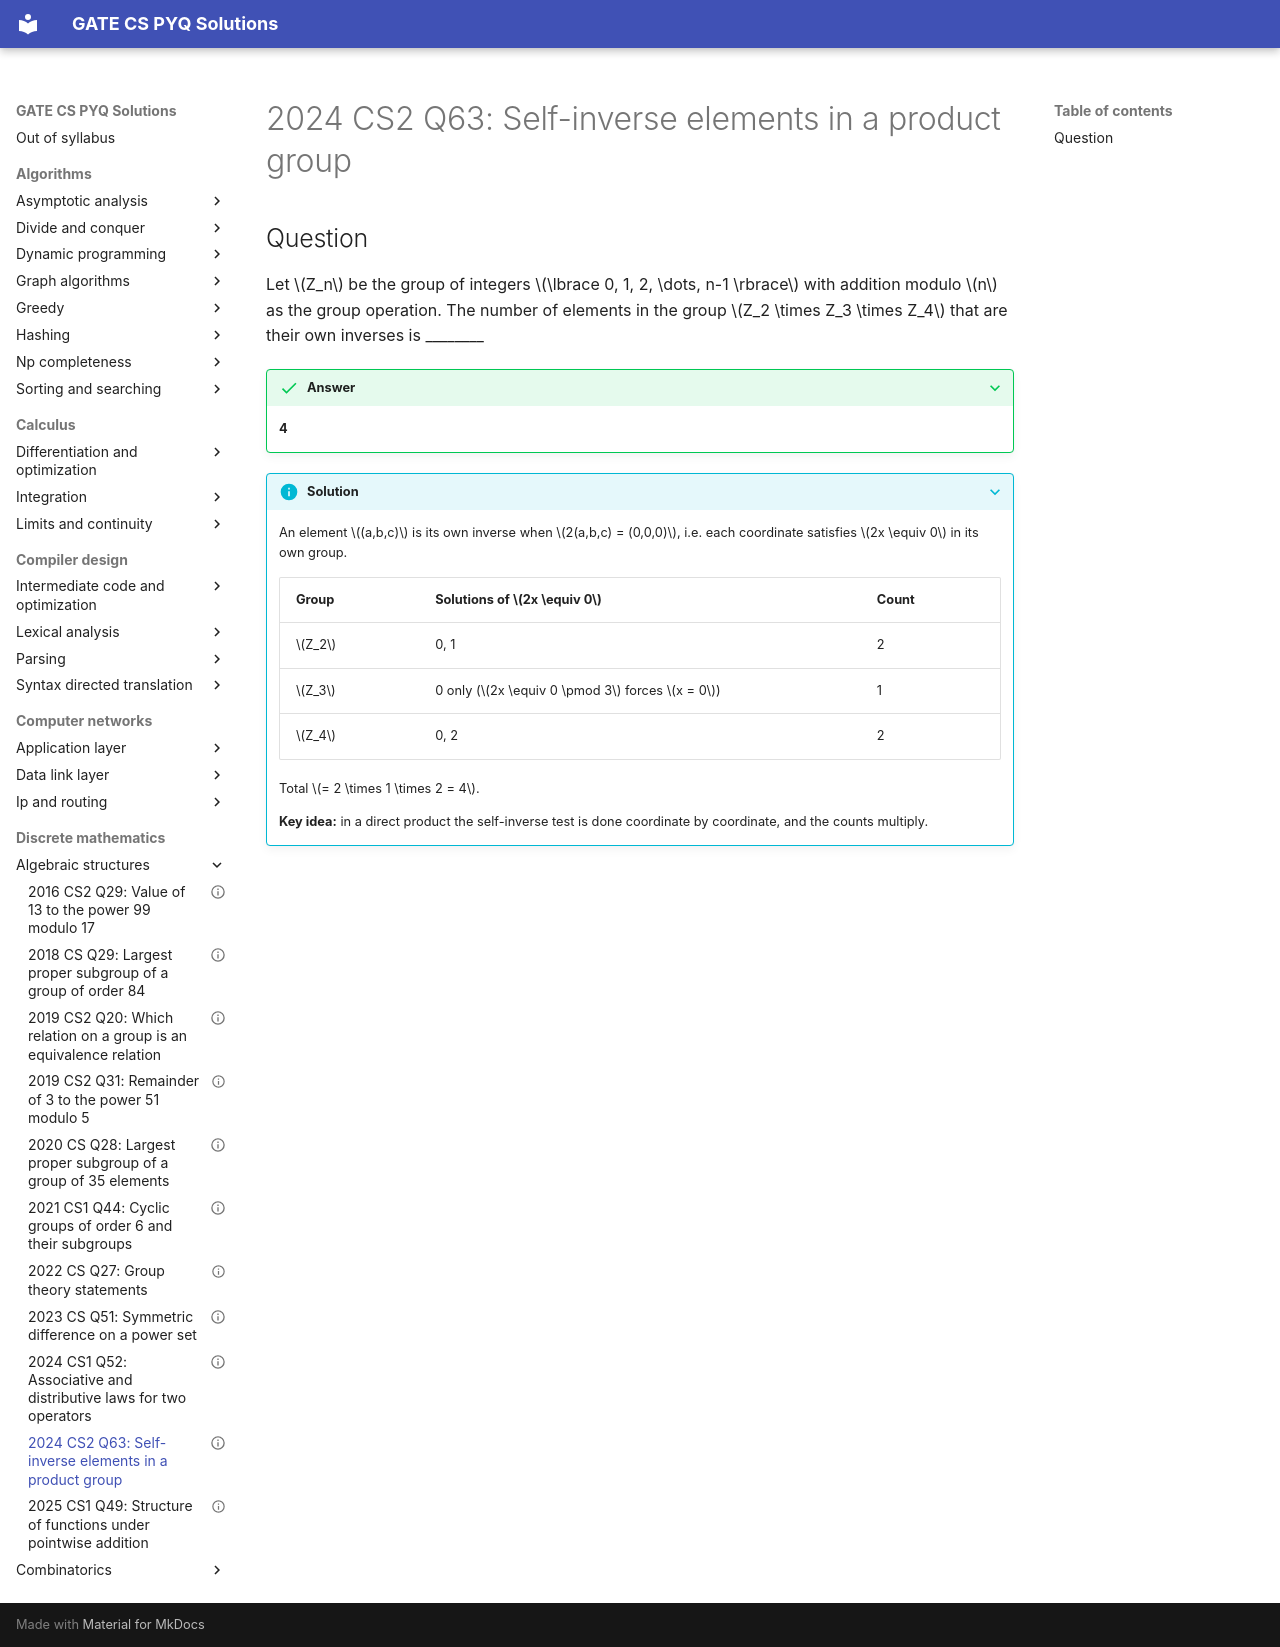

repository: saheenusman/GATE-PYQs · page: discrete-mathematics/algebraic-structures/2024-set2-q63/index.html · generator: mkdocs

---
title: "2024 CS2 Q63: Self-inverse elements in a product group"
year: 2024
set: 2
paper: CS2
q_no: 63
subject: discrete-mathematics
topic: algebraic-structures
also: []
marks: 2
type: NAT
official_answer: "4"
status: verified
---

# 2024 CS2 Q63: Self-inverse elements in a product group

## Question

Let $Z_n$ be the group of integers $\lbrace 0, 1, 2, \dots, n-1 \rbrace$ with addition modulo $n$ as the group operation. The number of elements in the group $Z_2 \times Z_3 \times Z_4$ that are their own inverses is ________

<details class="success" markdown="1">
<summary>Answer</summary>

**4**

</details>

<details class="info" markdown="1">
<summary>Solution</summary>

An element $(a,b,c)$ is its own inverse when $2(a,b,c) = (0,0,0)$, i.e. each coordinate satisfies $2x \equiv 0$ in its own group.

| Group | Solutions of $2x \equiv 0$ | Count |
|---|---|---|
| $Z_2$ | 0, 1 | 2 |
| $Z_3$ | 0 only ($2x \equiv 0 \pmod 3$ forces $x = 0$) | 1 |
| $Z_4$ | 0, 2 | 2 |

Total $= 2 \times 1 \times 2 = 4$.

**Key idea:** in a direct product the self-inverse test is done coordinate by coordinate, and the counts multiply.

</details>
